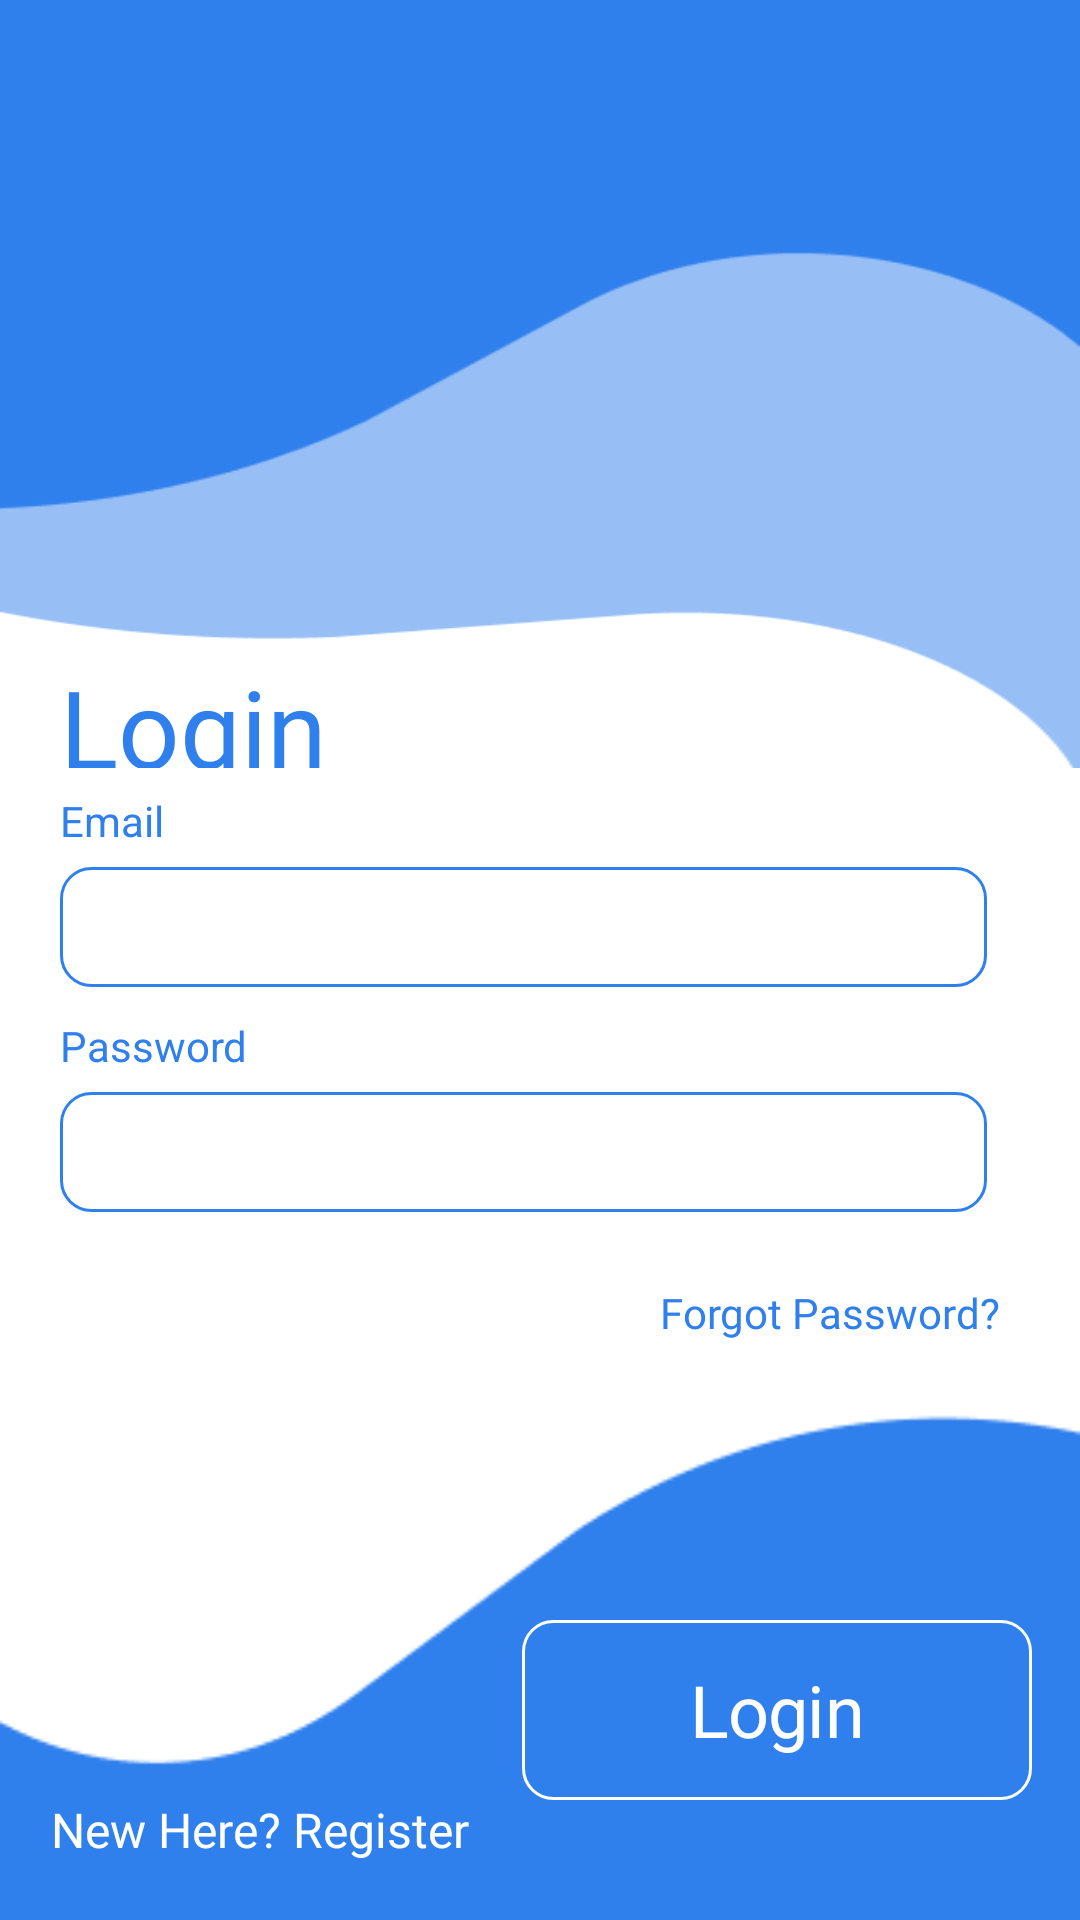

Android layout source for this screen:
<!-- AndroidManifest.xml: application theme Theme.BTLAppChamSocSucKhoe -->
<!-- res/layout/activity_login.xml -->
<?xml version="1.0" encoding="utf-8"?>
<LinearLayout xmlns:android="http://schemas.android.com/apk/res/android"
    xmlns:app="http://schemas.android.com/apk/res-auto"
    xmlns:tools="http://schemas.android.com/tools"
    android:layout_width="match_parent"
    android:layout_height="match_parent"
    tools:context=".Activity_login"
    android:background="#FFFFFF"
    android:orientation="vertical"
    android:weightSum="10">

    <FrameLayout
        android:layout_width="match_parent"
        android:layout_height="0dp"
        android:layout_weight="4">

        <ImageView
            android:layout_width="match_parent"
            android:layout_height="170dp"
            android:background="@drawable/rectangle1"
            app:layout_constraintStart_toStartOf="parent"
            app:layout_constraintTop_toTopOf="parent"
            android:layout_marginTop="0dp"/>


        <ImageView
            android:layout_width="match_parent"
            android:layout_height="270dp"
            android:layout_marginTop="50dp"
            android:background="@drawable/rectangle2"
            app:layout_constraintStart_toStartOf="parent"
            app:layout_constraintTop_toTopOf="parent" />

        <TextView
            android:id="@+id/login"
            android:layout_width="338dp"
            android:layout_height="67dp"
            android:layout_marginLeft="20dp"
            android:layout_marginTop="218dp"
            android:fontFamily="@font/nunito_bold"
            android:gravity="top"
            android:text="@string/login"
            android:textAppearance="@style/login"
            app:lineHeight="49sp" />
    </FrameLayout>

    <androidx.constraintlayout.widget.ConstraintLayout
        android:layout_width="match_parent"
        android:layout_height="0dp"
        android:layout_weight="6">

        <ImageView
            android:id="@+id/imageView"
            android:layout_width="match_parent"
            android:layout_height="200dp"
            android:background="@drawable/rectangle3"
            app:layout_constraintBottom_toBottomOf="parent"
            app:layout_constraintStart_toStartOf="parent" />

        <TextView
            android:id="@+id/btnlogin_register"
            android:layout_width="171dp"
            android:layout_height="34dp"
            android:layout_marginStart="17dp"
            android:layout_marginBottom="7dp"
            android:fontFamily="@font/nunito_semibold"
            android:gravity="top"
            android:text="@string/new_here_re"
            android:textAppearance="@style/new_here_re"
            app:layout_constraintBottom_toBottomOf="parent"
            app:layout_constraintStart_toStartOf="parent"
            app:lineHeight="22sp" />

        <TextView
            android:id="@+id/btnlogin"
            android:layout_width="170dp"
            android:layout_height="60dp"
            android:layout_alignParentLeft="true"
            android:layout_alignParentTop="true"
            android:layout_marginEnd="16dp"
            android:layout_marginBottom="40dp"
            android:background="@drawable/btn_login"
            android:gravity="center_horizontal|center_vertical"
            android:text="@string/btnlogin"
            android:textAppearance="@style/btnlogin"
            app:layout_constraintBottom_toBottomOf="parent"
            app:layout_constraintEnd_toEndOf="parent" />

        <TextView
            android:id="@+id/email"
            android:layout_width="338dp"
            android:layout_height="20dp"
            android:layout_marginStart="20dp"
            android:layout_marginBottom="356dp"
            android:gravity="top"
            android:text="@string/email"
            android:textAppearance="@style/email"
            app:layout_constraintBottom_toBottomOf="@+id/imageView"
            app:layout_constraintStart_toStartOf="parent" />

        <EditText
            android:id="@+id/etxemail"
            android:layout_width="309dp"
            android:layout_height="40dp"
            android:layout_alignParentLeft="true"
            android:layout_alignParentTop="true"
            android:layout_marginStart="20dp"
            android:layout_marginTop="5dp"
            android:background="@drawable/nhap_tk_mk"
            android:inputType="textPersonName"
            android:paddingLeft="10dp"
            android:textColor="#2F80ED"
            app:layout_constraintStart_toStartOf="parent"
            app:layout_constraintTop_toBottomOf="@+id/email" />

        <TextView
            android:id="@+id/password"
            android:layout_width="338dp"
            android:layout_height="20dp"

            android:layout_marginStart="20dp"
            android:layout_marginTop="10dp"
            android:gravity="top"
            android:text="@string/password"
            android:textAppearance="@style/password"
            app:layout_constraintStart_toStartOf="parent"
            app:layout_constraintTop_toBottomOf="@+id/etxemail" />

        <EditText
            android:id="@+id/etxpassword"
            android:layout_width="309dp"
            android:layout_height="40dp"
            android:layout_alignParentLeft="true"
            android:layout_alignParentTop="true"
            android:layout_marginStart="20dp"
            android:layout_marginTop="5dp"
            android:background="@drawable/nhap_tk_mk"
            android:inputType="textPersonName|textPassword"
            android:paddingLeft="10dp"
            android:textColor="#2F80ED"
            app:layout_constraintStart_toStartOf="parent"
            app:layout_constraintTop_toBottomOf="@+id/password" />

        <TextView
            android:id="@+id/forgot_pass"
            android:layout_width="161dp"
            android:layout_height="34dp"
            android:layout_alignParentLeft="true"
            android:layout_alignParentTop="true"
            android:layout_marginStart="220dp"
            android:layout_marginTop="24dp"
            android:fontFamily="@font/nunito_bold_italic"
            android:gravity="top"
            android:text="@string/forgot_pass"
            android:textAppearance="@style/forgot_pass"
            app:layout_constraintStart_toStartOf="parent"
            app:layout_constraintTop_toBottomOf="@+id/etxpassword"
            app:lineHeight="19sp" />


    </androidx.constraintlayout.widget.ConstraintLayout>
</LinearLayout>
<!-- resources referenced by this layout -->
<resources>
  <!-- drawable btn_login (drawable) -->
  <?xml version="1.0" encoding="utf-8"?>
  <shape xmlns:android="http://schemas.android.com/apk/res/android"
      android:shape="rectangle">
      <solid android:color="#2F80ED"/>
  
      <corners android:radius="10dp"/>
  
      <stroke android:color="#FFFFFF"
          android:width="1dp"/>
  </shape>
  <!-- drawable nhap_tk_mk (drawable) -->
  <?xml version="1.0" encoding="utf-8"?>
  <shape xmlns:android="http://schemas.android.com/apk/res/android"
      android:shape="rectangle">
  
      <solid android:color="#FFFF"/>
  
      <corners android:radius="10dp"/>
  
      <stroke android:color="#2F80ED"
          android:width="1dp"/>
  
  </shape>
  <!-- drawable rectangle1: png bitmap (drawable, 2682 bytes) -->
  <!-- drawable rectangle2: png bitmap (drawable, 3926 bytes) -->
  <!-- drawable rectangle3: png bitmap (drawable, 2083 bytes) -->
  <string name="btnlogin">Login</string>
  <string name="email">Email</string>
  <string name="forgot_pass">Forgot Password?</string>
  <string name="login">Login</string>
  <string name="new_here_re">New Here? Register</string>
  <string name="password">Password</string>
  <style name="btnlogin">
  
      <item name="android:textSize">
          24sp
      </item>
  
      <item name="android:letterSpacing">
          -0.01
      </item>
  
      <item name="android:textColor">
          #FFFFFF
      </item>
  
      </style>
  <style name="email">
  
          <item name="android:textSize">
              14sp
          </item>
  
          <item name="android:textColor">
              #2F80ED
          </item>
  
      </style>
  <style name="forgot_pass">
  
          <item name="android:textSize">
              14sp
          </item>
  
          <item name="android:textColor">
              #2F80ED
          </item>
  
      </style>
  <style name="login">
  
          <item name="android:textSize">
              36sp
          </item>
  
          <item name="android:textColor">
              #2F80ED
          </item>
  
      </style>
  <style name="new_here_re">
  
          <item name="android:textSize">
              16sp
          </item>
  
          <item name="android:textColor">
              #FFFFFF
          </item>
  
      </style>
  <style name="password">
  
          <item name="android:textSize">
              14sp
          </item>
  
          <item name="android:textColor">
              #2F80ED
          </item>
  
      </style>
  <style name="Theme.BTLAppChamSocSucKhoe" parent="Theme.MaterialComponents.DayNight.DarkActionBar">
          
          <item name="colorPrimary">@color/purple_500</item>
          <item name="colorPrimaryVariant">@color/purple_700</item>
          <item name="colorOnPrimary">@color/white</item>
          
          <item name="colorSecondary">@color/teal_200</item>
          <item name="colorSecondaryVariant">@color/teal_700</item>
          <item name="colorOnSecondary">@color/black</item>
          
          <item name="android:statusBarColor" tools:targetApi="l">?attr/colorPrimaryVariant</item>
          
      </style>
  <!-- not gathered from this repository: default colours our renderer supplied (Android Studio template values) -->
  <color name="purple_500">#FF6200EE</color>
  <color name="purple_700">#FF3700B3</color>
  <color name="teal_200">#FF03DAC5</color>
  <color name="teal_700">#FF018786</color>
  <color name="black">#FF000000</color>
  <color name="white">#FFFFFFFF</color>
</resources>
